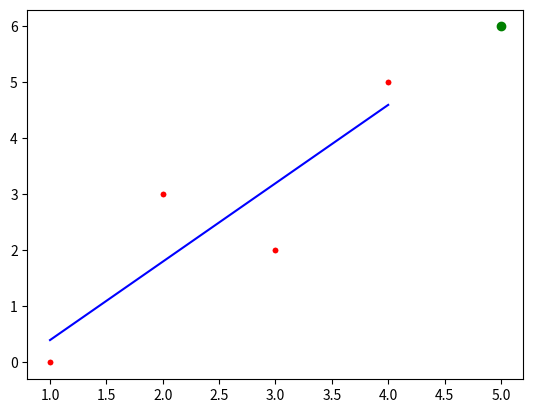

Generate this figure with matplotlib:
import numpy as np
import matplotlib.pyplot as plt


###EX 1
##Variáveis
x = np.array([1., 2., 3., 4.])
y = np.array([0., 3., 2., 5.])

plt.plot(x, y, 'r.')
#plt.show()

numDados = x.shape[0]
z = np.ones((numDados, 2))
print("Z inicial: \n", z)

z[:,1] = x
print("Z modificado: \n", z)

##Transposta
zt = z.T
print("Z transposto: \n", zt)

##Produto de Matrizes
prod = zt@z
print("Produto de Matrizes: \n", prod)

##Inversa
from numpy.linalg import inv

a = inv(zt@z)
print("Inversa: \n", a)

##Função
beta = a@zt@y
print("Beta: \n", beta)

##Plot
xx = np.arange(x[0], x[-1]+.1, .1)
yy = beta[0] + beta[1]*xx
plt.plot(x, y, 'r.')
plt.plot(xx, yy, 'b')
x_prev = 5
y_prev = beta[0] + beta[1]*x_prev
plt.plot(x_prev, y_prev, 'go')
plt.show()


###EX 2
